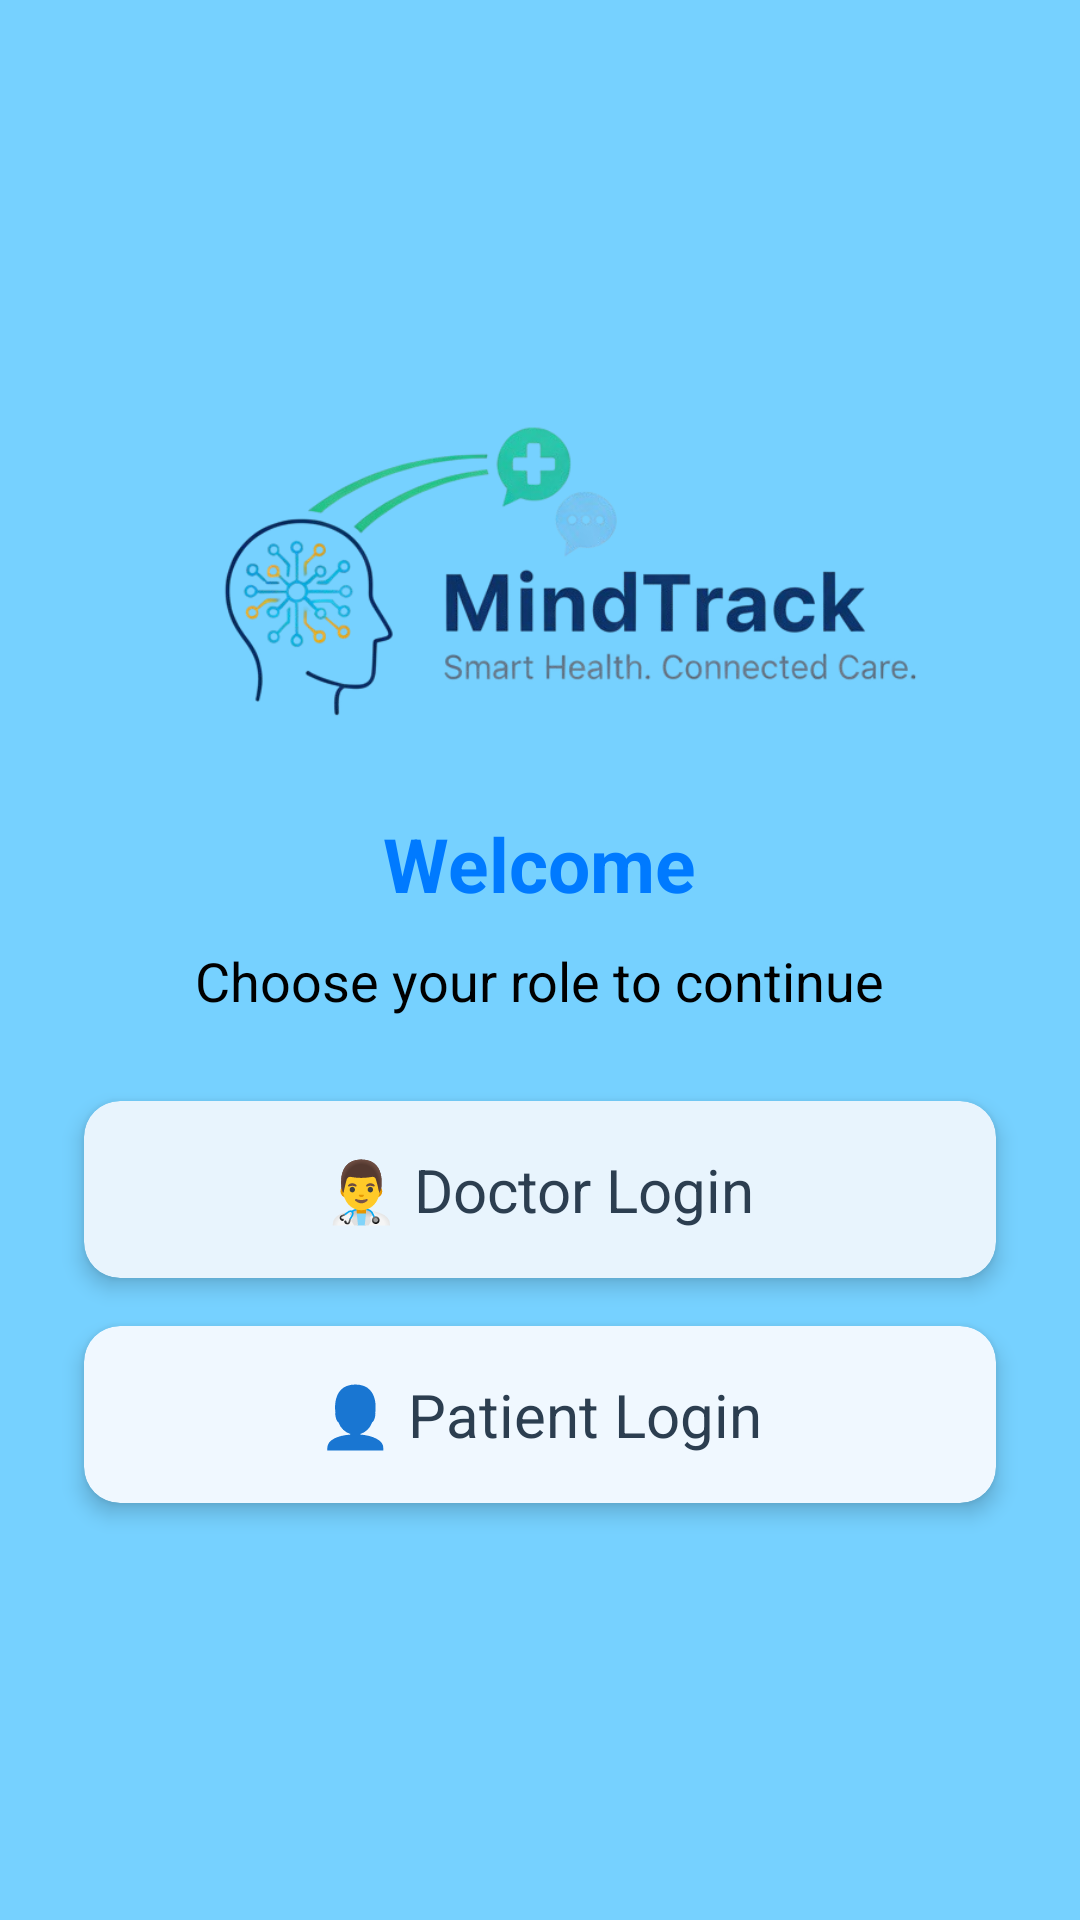

Write the Android layout XML for this screen, with the resource values it uses.
<!-- AndroidManifest.xml: application theme Theme.Mindtrack1 -->
<!-- res/layout/activity_main.xml -->
<?xml version="1.0" encoding="utf-8"?>
<LinearLayout xmlns:android="http://schemas.android.com/apk/res/android"
    xmlns:app="http://schemas.android.com/apk/res-auto"
    android:layout_width="match_parent"
    android:layout_height="match_parent"
    android:background="@color/material_dynamic_primary80"
    android:gravity="center"
    android:orientation="vertical"
    android:padding="20dp">

    
    <ImageView
        android:id="@+id/logoImage"
        android:layout_width="356dp"
        android:layout_height="130dp"
        android:layout_marginBottom="10dp"
        android:src="@drawable/transperent" />

    <TextView
        android:id="@+id/welcomeText"
        android:layout_width="wrap_content"
        android:layout_height="wrap_content"
        android:layout_marginBottom="10dp"
        android:gravity="center"
        android:text="Welcome"
        android:textColor="#007AFF"
        android:textSize="25sp"
        android:textStyle="bold" />

    <TextView
        android:layout_width="wrap_content"
        android:layout_height="wrap_content"
        android:layout_marginBottom="20dp"
        android:text="Choose your role to continue"
        android:textColor="#000000"
        android:textSize="18sp" />

    
    <androidx.cardview.widget.CardView
        android:id="@+id/btn_doctor_login"
        android:layout_width="match_parent"
        android:layout_height="wrap_content"
        android:layout_margin="8dp"
        app:cardBackgroundColor="#E8F4FD"
        app:cardCornerRadius="12dp"
        app:cardElevation="4dp">

        <LinearLayout
            android:layout_width="match_parent"
            android:layout_height="wrap_content"
            android:gravity="center"
            android:orientation="vertical"
            android:padding="16dp">

            <TextView
                android:layout_width="wrap_content"
                android:layout_height="wrap_content"
                android:text="👨‍⚕️ Doctor Login"
                android:textColor="#2C3E50"
                android:textSize="20sp" />
        </LinearLayout>
    </androidx.cardview.widget.CardView>

    <androidx.cardview.widget.CardView
        android:id="@+id/btn_patient_login"
        android:layout_width="match_parent"
        android:layout_height="wrap_content"
        android:layout_margin="8dp"
        app:cardBackgroundColor="#F0F8FF"
        app:cardCornerRadius="12dp"
        app:cardElevation="4dp">

        <LinearLayout
            android:layout_width="match_parent"
            android:layout_height="wrap_content"
            android:gravity="center"
            android:orientation="vertical"
            android:padding="16dp">

            <TextView
                android:layout_width="wrap_content"
                android:layout_height="wrap_content"
                android:text="👤 Patient Login"
                android:textColor="#2C3E50"
                android:textSize="20sp" />
        </LinearLayout>
    </androidx.cardview.widget.CardView>

</LinearLayout>
<!-- resources referenced by this layout -->
<resources>
  <!-- drawable transperent: png bitmap (drawable, 101141 bytes) -->
  <style name="Theme.Mindtrack1" parent="Base.Theme.Mindtrack1" />
  <style name="Base.Theme.Mindtrack1" parent="Theme.Material3.DayNight.NoActionBar">
          
          
      </style>
</resources>
